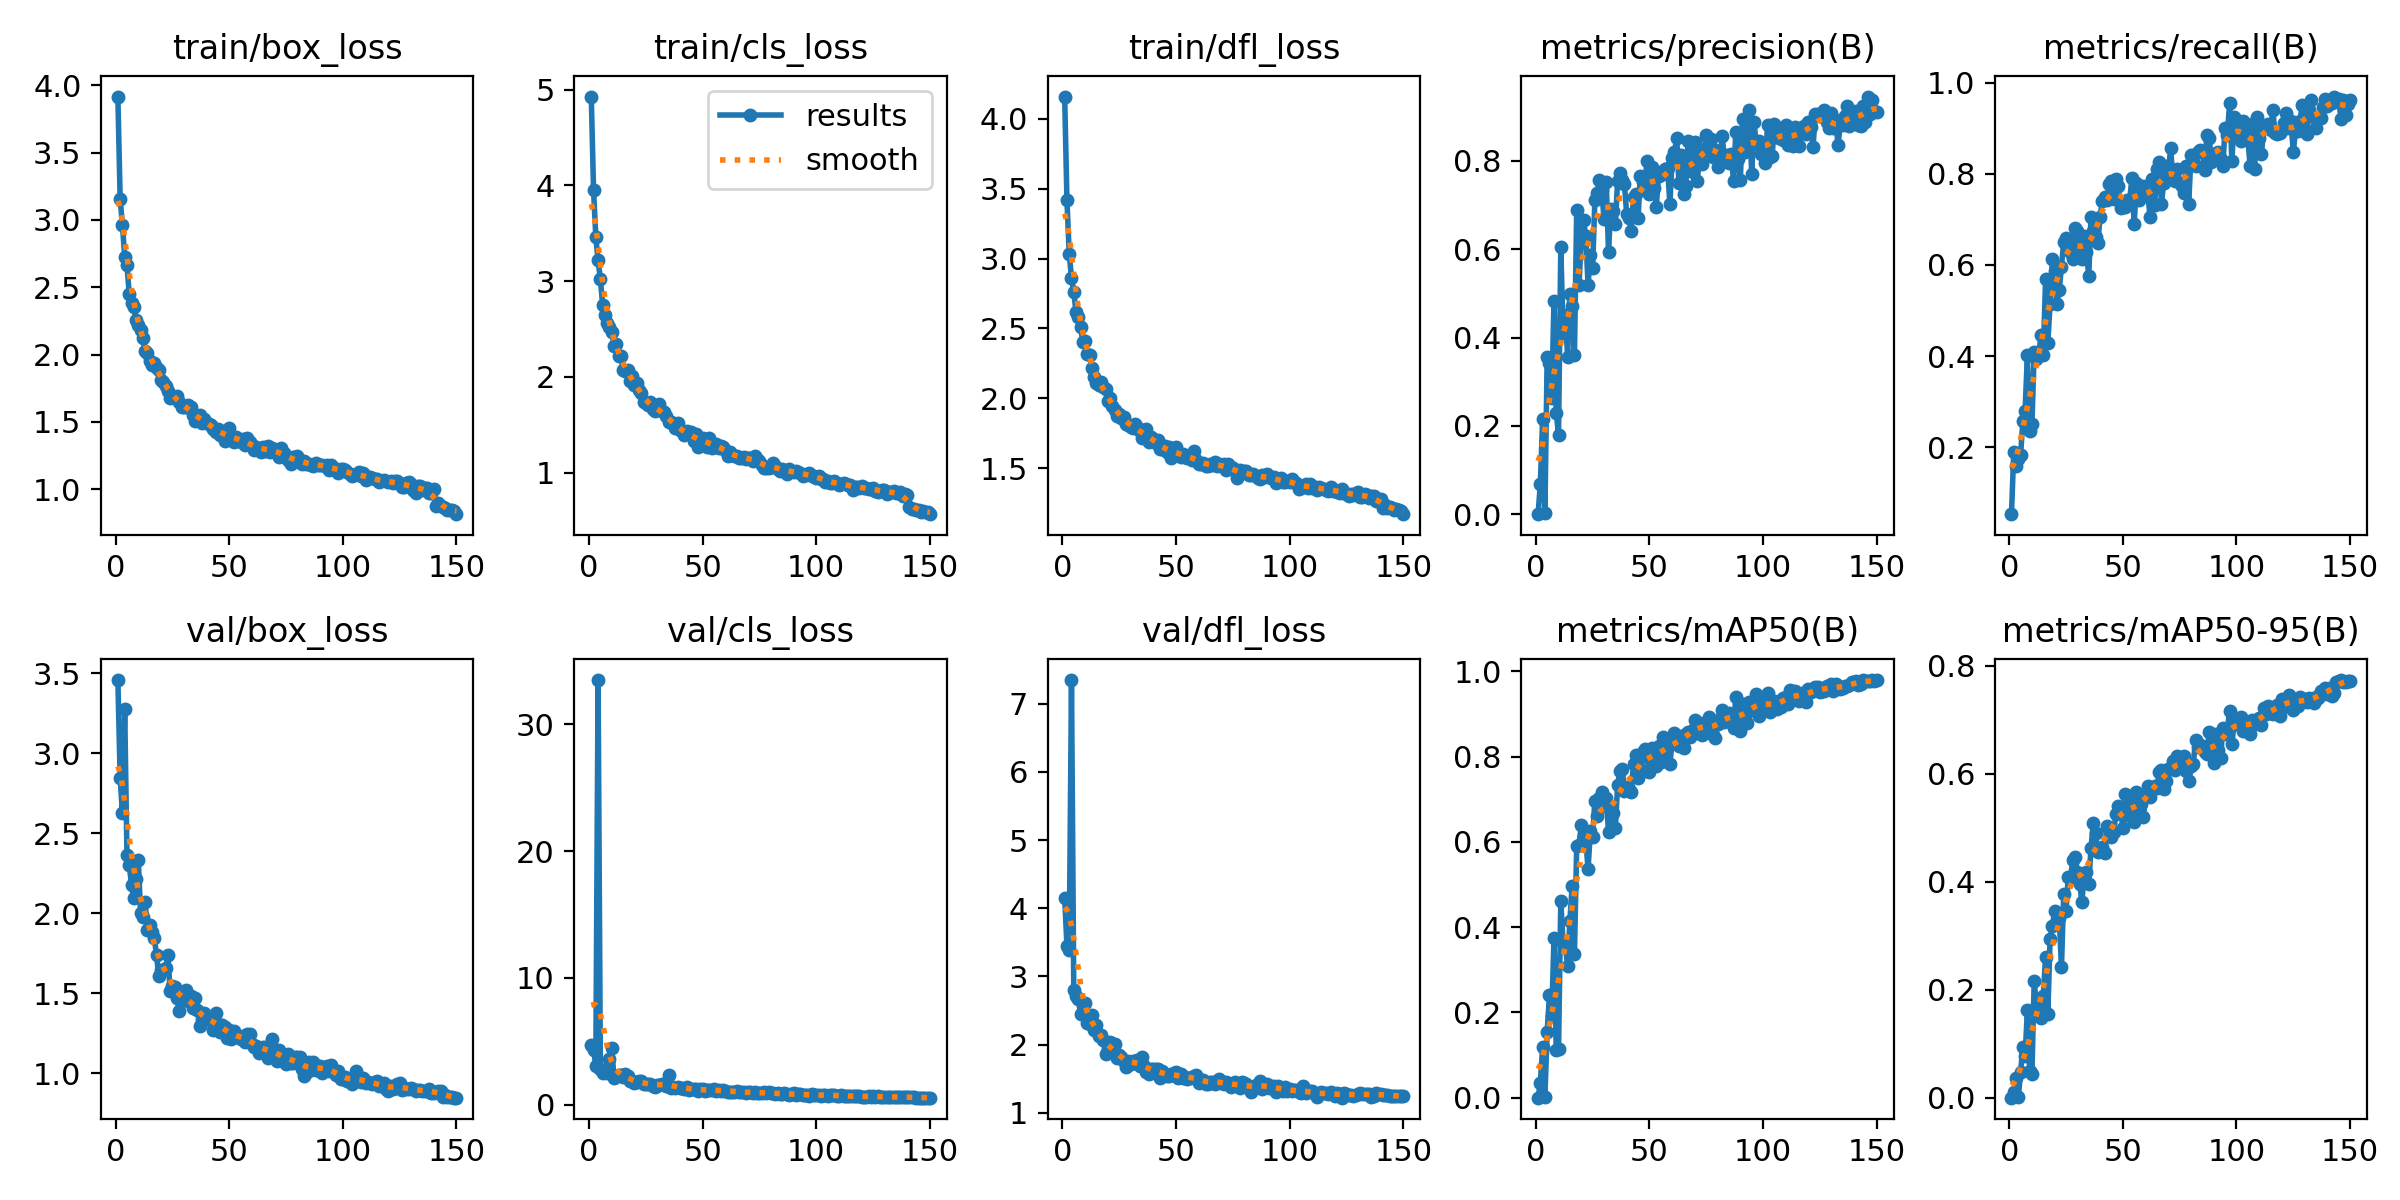

Values plotted in this chart, from the file beside it:
epoch, time, train/box_loss, train/cls_loss, train/dfl_loss, metrics/precision(B), metrics/recall(B), metrics/mAP50(B), metrics/mAP50-95(B), val/box_loss, val/cls_loss, val/dfl_loss, lr/pg0, lr/pg1, lr/pg2
1, 11.97, 3.916, 4.927, 4.159, 0.00018, 0.05303, 0.0001, 2e-05, 3.457, 4.735, 4.155, 0.0006587, 0.0006587, 0.0006587
2, 23.2, 3.156, 3.949, 3.415, 0.06821, 0.1894, 0.03485, 0.01037, 2.844, 4.339, 3.451, 0.001317, 0.001317, 0.001317
3, 34.22, 2.965, 3.462, 3.033, 0.2159, 0.1591, 0.1185, 0.03627, 2.625, 3.066, 3.386, 0.001966, 0.001966, 0.001966
4, 45.28, 2.727, 3.216, 2.862, 0.00221, 0.1742, 0.00169, 0.00056, 3.275, 33.47, 7.349, 0.00196, 0.00196, 0.00196
5, 56.33, 2.663, 3.02, 2.761, 0.3559, 0.1818, 0.1535, 0.04688, 2.361, 2.839, 2.795, 0.001947, 0.001947, 0.001947
6, 67.45, 2.451, 2.753, 2.615, 0.3431, 0.2576, 0.241, 0.09399, 2.302, 2.502, 2.714, 0.001934, 0.001934, 0.001934
7, 78.38, 2.383, 2.647, 2.585, 0.2632, 0.2803, 0.1918, 0.07683, 2.177, 2.574, 2.671, 0.001921, 0.001921, 0.001921
8, 89.31, 2.356, 2.563, 2.51, 0.4817, 0.4015, 0.3743, 0.1623, 2.093, 2.515, 2.448, 0.001908, 0.001908, 0.001908
9, 100.5, 2.256, 2.524, 2.401, 0.2298, 0.2349, 0.1109, 0.04995, 2.21, 3.581, 2.615, 0.001894, 0.001894, 0.001894
10, 111.9, 2.222, 2.473, 2.407, 0.1804, 0.25, 0.1134, 0.04443, 2.329, 4.453, 2.617, 0.001881, 0.001881, 0.001881
11, 122.7, 2.183, 2.326, 2.315, 0.6046, 0.4091, 0.4615, 0.2164, 1.998, 2.133, 2.31, 0.001868, 0.001868, 0.001868
12, 133.8, 2.121, 2.34, 2.31, 0.411, 0.3939, 0.3628, 0.1675, 1.978, 2.249, 2.295, 0.001855, 0.001855, 0.001855
13, 144.3, 2.03, 2.219, 2.215, 0.4519, 0.4015, 0.3577, 0.1739, 2.069, 2.355, 2.441, 0.001842, 0.001842, 0.001842
14, 155.1, 2.008, 2.219, 2.155, 0.3563, 0.447, 0.3082, 0.1479, 1.891, 2.386, 2.209, 0.001828, 0.001828, 0.001828
15, 166.1, 1.951, 2.07, 2.109, 0.4983, 0.4015, 0.4156, 0.1888, 1.925, 2.225, 2.283, 0.001815, 0.001815, 0.001815
16, 177.1, 1.925, 2.061, 2.092, 0.4723, 0.5682, 0.4974, 0.2602, 1.883, 2.409, 2.13, 0.001802, 0.001802, 0.001802
17, 188.4, 1.936, 2.071, 2.116, 0.3597, 0.4298, 0.3375, 0.1551, 1.844, 2.269, 2.146, 0.001789, 0.001789, 0.001789
18, 199.2, 1.902, 1.955, 2.078, 0.6889, 0.5151, 0.5893, 0.2945, 1.741, 1.847, 2.062, 0.001776, 0.001776, 0.001776
19, 210.4, 1.888, 2.005, 2.066, 0.5184, 0.6136, 0.5922, 0.3184, 1.604, 1.91, 1.865, 0.001762, 0.001762, 0.001762
20, 221.5, 1.814, 1.918, 1.98, 0.6225, 0.5872, 0.6386, 0.3448, 1.645, 1.71, 1.93, 0.001749, 0.001749, 0.001749
21, 232.8, 1.798, 1.934, 2.004, 0.6662, 0.5141, 0.6133, 0.3246, 1.644, 1.829, 2.031, 0.001736, 0.001736, 0.001736
22, 243.5, 1.763, 1.865, 1.943, 0.6291, 0.5454, 0.6034, 0.3337, 1.656, 1.89, 1.953, 0.001723, 0.001723, 0.001723
23, 254.5, 1.732, 1.829, 1.918, 0.5186, 0.5958, 0.5362, 0.2427, 1.737, 1.848, 2.005, 0.00171, 0.00171, 0.00171
24, 265.3, 1.679, 1.743, 1.872, 0.5871, 0.6515, 0.6252, 0.3777, 1.51, 1.667, 1.81, 0.001696, 0.001696, 0.001696
25, 276.2, 1.693, 1.73, 1.884, 0.5581, 0.6602, 0.611, 0.3451, 1.542, 1.65, 1.844, 0.001683, 0.001683, 0.001683
26, 287.2, 1.678, 1.703, 1.857, 0.7106, 0.6515, 0.6969, 0.409, 1.536, 1.638, 1.816, 0.00167, 0.00167, 0.00167
27, 297.9, 1.691, 1.737, 1.867, 0.7274, 0.6265, 0.6615, 0.4073, 1.472, 1.679, 1.758, 0.001657, 0.001657, 0.001657
28, 309, 1.649, 1.664, 1.817, 0.7561, 0.6136, 0.7032, 0.4401, 1.385, 1.511, 1.673, 0.001644, 0.001644, 0.001644
29, 320.1, 1.608, 1.65, 1.81, 0.7347, 0.6818, 0.716, 0.4458, 1.465, 1.39, 1.758, 0.00163, 0.00163, 0.00163
30, 331, 1.612, 1.665, 1.795, 0.6691, 0.6742, 0.6837, 0.4173, 1.499, 1.543, 1.714, 0.001617, 0.001617, 0.001617
31, 341.8, 1.608, 1.722, 1.784, 0.7511, 0.6173, 0.7038, 0.3962, 1.521, 1.521, 1.758, 0.001604, 0.001604, 0.001604
32, 352.7, 1.629, 1.647, 1.817, 0.5945, 0.6136, 0.6226, 0.3629, 1.453, 1.62, 1.754, 0.001591, 0.001591, 0.001591
33, 363.8, 1.607, 1.631, 1.794, 0.692, 0.6638, 0.6743, 0.414, 1.479, 1.628, 1.767, 0.001578, 0.001578, 0.001578
34, 374.7, 1.549, 1.587, 1.768, 0.6854, 0.6288, 0.6679, 0.4178, 1.405, 1.467, 1.681, 0.001564, 0.001564, 0.001564
35, 385.7, 1.506, 1.533, 1.717, 0.6582, 0.5758, 0.6335, 0.3955, 1.469, 2.351, 1.816, 0.001551, 0.001551, 0.001551
36, 396.4, 1.528, 1.531, 1.739, 0.754, 0.7046, 0.7326, 0.4621, 1.395, 1.343, 1.689, 0.001538, 0.001538, 0.001538
37, 407.3, 1.552, 1.523, 1.779, 0.772, 0.6742, 0.7672, 0.5079, 1.296, 1.371, 1.591, 0.001525, 0.001525, 0.001525
38, 418.5, 1.49, 1.468, 1.69, 0.7569, 0.6605, 0.7715, 0.4895, 1.333, 1.297, 1.57, 0.001512, 0.001512, 0.001512
39, 429.4, 1.525, 1.519, 1.726, 0.7468, 0.6478, 0.7197, 0.4544, 1.373, 1.401, 1.642, 0.001498, 0.001498, 0.001498
40, 440.1, 1.494, 1.451, 1.71, 0.6793, 0.7059, 0.7285, 0.4585, 1.34, 1.333, 1.644, 0.001485, 0.001485, 0.001485
41, 451, 1.486, 1.438, 1.682, 0.6708, 0.7411, 0.7245, 0.4651, 1.342, 1.324, 1.645, 0.001472, 0.001472, 0.001472
42, 461.7, 1.48, 1.389, 1.699, 0.6418, 0.75, 0.7179, 0.454, 1.332, 1.284, 1.639, 0.001459, 0.001459, 0.001459
43, 472.9, 1.446, 1.432, 1.634, 0.7179, 0.7424, 0.7826, 0.5031, 1.272, 1.416, 1.511, 0.001446, 0.001446, 0.001446
44, 484.2, 1.424, 1.399, 1.64, 0.7249, 0.7784, 0.8045, 0.498, 1.377, 1.188, 1.613, 0.001432, 0.001432, 0.001432
45, 494.9, 1.449, 1.423, 1.657, 0.6697, 0.7834, 0.7501, 0.4832, 1.307, 1.227, 1.576, 0.001419, 0.001419, 0.001419
46, 505.7, 1.402, 1.332, 1.612, 0.766, 0.7441, 0.7715, 0.4927, 1.26, 1.274, 1.534, 0.001406, 0.001406, 0.001406
47, 516.5, 1.434, 1.401, 1.649, 0.7524, 0.7879, 0.8108, 0.5261, 1.302, 1.214, 1.536, 0.001393, 0.001393, 0.001393
48, 527.4, 1.357, 1.269, 1.572, 0.7556, 0.7729, 0.8187, 0.5403, 1.289, 1.122, 1.563, 0.00138, 0.00138, 0.00138
49, 538.4, 1.398, 1.364, 1.626, 0.7993, 0.7241, 0.7985, 0.5367, 1.219, 1.224, 1.579, 0.001366, 0.001366, 0.001366
50, 549.4, 1.454, 1.362, 1.654, 0.7243, 0.7363, 0.7634, 0.4992, 1.272, 1.228, 1.601, 0.001353, 0.001353, 0.001353
51, 560.3, 1.388, 1.335, 1.604, 0.7866, 0.7273, 0.8204, 0.563, 1.213, 1.105, 1.505, 0.00134, 0.00134, 0.00134
52, 571.3, 1.351, 1.269, 1.578, 0.7387, 0.7424, 0.8082, 0.5241, 1.262, 1.172, 1.563, 0.001327, 0.001327, 0.001327
53, 582.1, 1.385, 1.36, 1.602, 0.6964, 0.7424, 0.7777, 0.5299, 1.228, 1.154, 1.504, 0.001314, 0.001314, 0.001314
54, 593, 1.371, 1.262, 1.579, 0.7652, 0.79, 0.8244, 0.5512, 1.228, 1.145, 1.521, 0.0013, 0.0013, 0.0013
55, 603.8, 1.35, 1.285, 1.574, 0.7743, 0.6894, 0.7862, 0.5099, 1.213, 1.23, 1.498, 0.001287, 0.001287, 0.001287
56, 614.6, 1.372, 1.302, 1.585, 0.7695, 0.7803, 0.8459, 0.5666, 1.23, 1.125, 1.513, 0.001274, 0.001274, 0.001274
57, 625.8, 1.331, 1.255, 1.559, 0.781, 0.7424, 0.8082, 0.5349, 1.194, 1.144, 1.528, 0.001261, 0.001261, 0.001261
58, 636.4, 1.382, 1.283, 1.623, 0.7834, 0.7672, 0.8399, 0.5432, 1.242, 1.106, 1.545, 0.001248, 0.001248, 0.001248
59, 647.3, 1.347, 1.269, 1.56, 0.703, 0.7727, 0.7834, 0.5195, 1.247, 1.201, 1.551, 0.001234, 0.001234, 0.001234
60, 658.3, 1.328, 1.236, 1.531, 0.8055, 0.7576, 0.8338, 0.5595, 1.185, 1.084, 1.444, 0.001221, 0.001221, 0.001221
... 90 more rows
